Labelled photos from "Real-Time-Road-Condition-Detection-Using-Dashcam-Video", an image-classification folder in CabuleaVictorAndrei/Real-Time-Road-Condition-Detection-Using-Dashcam-Video. The possible labels are: clear, snowy, wet.

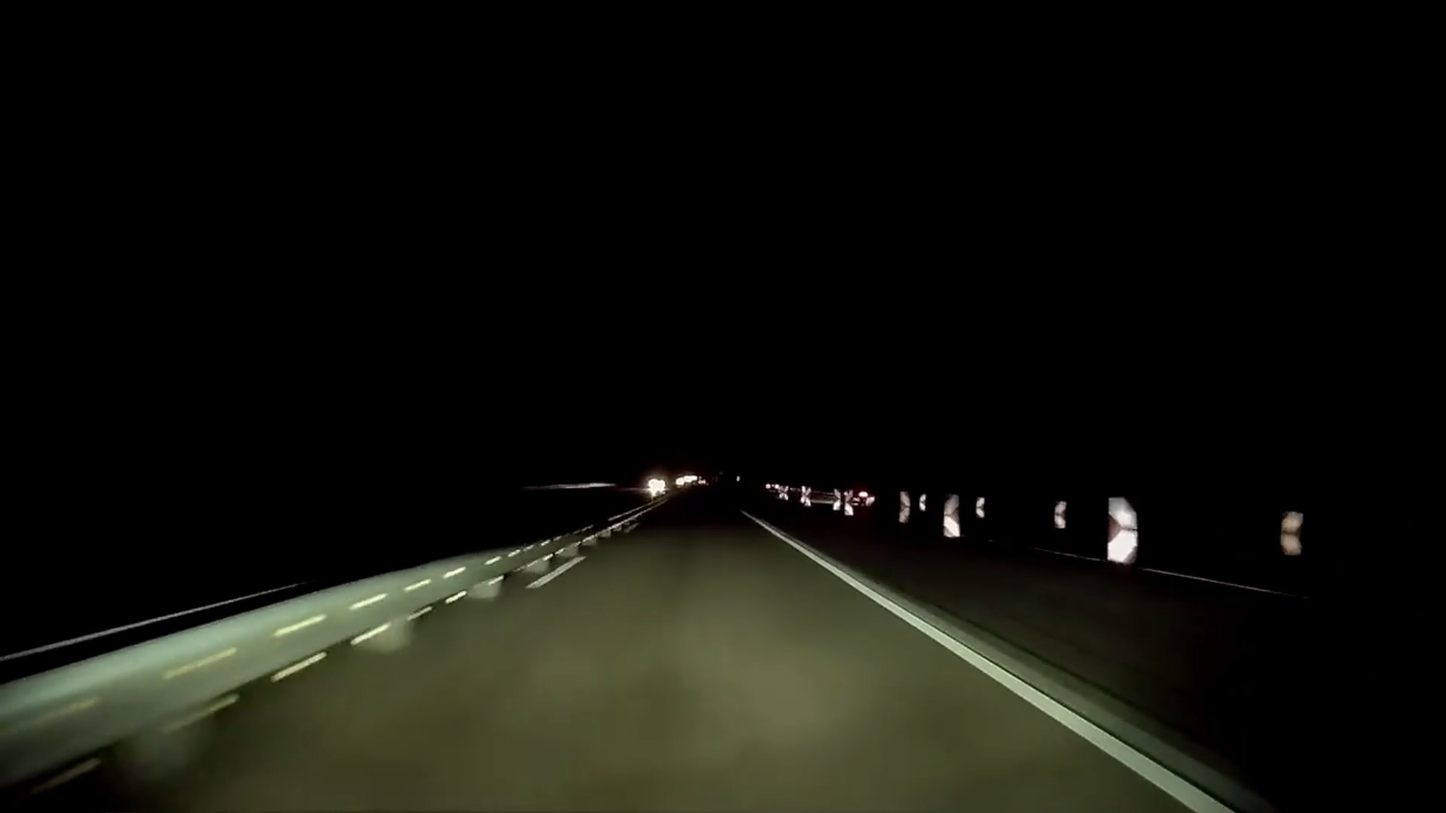
Label: clear

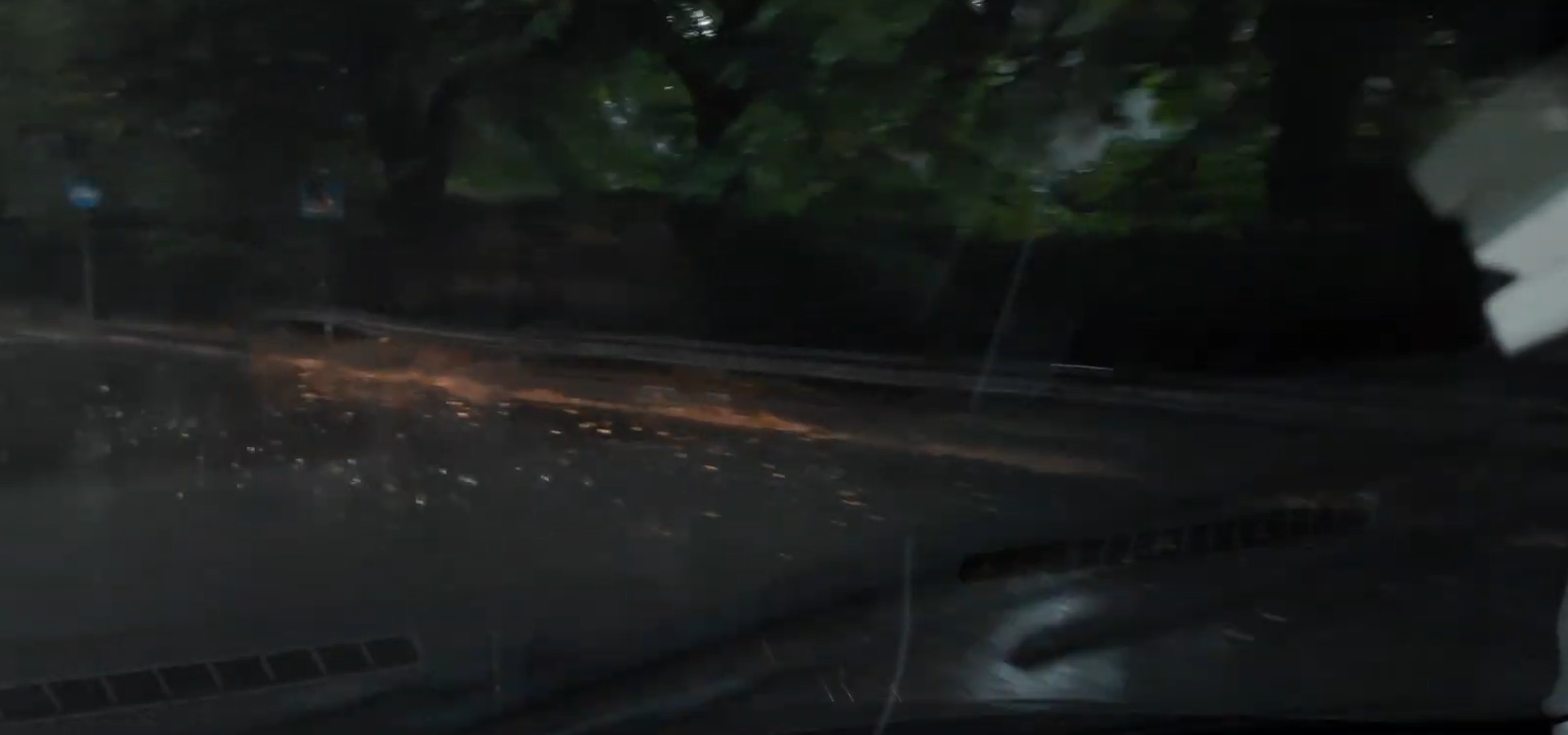
Label: wet

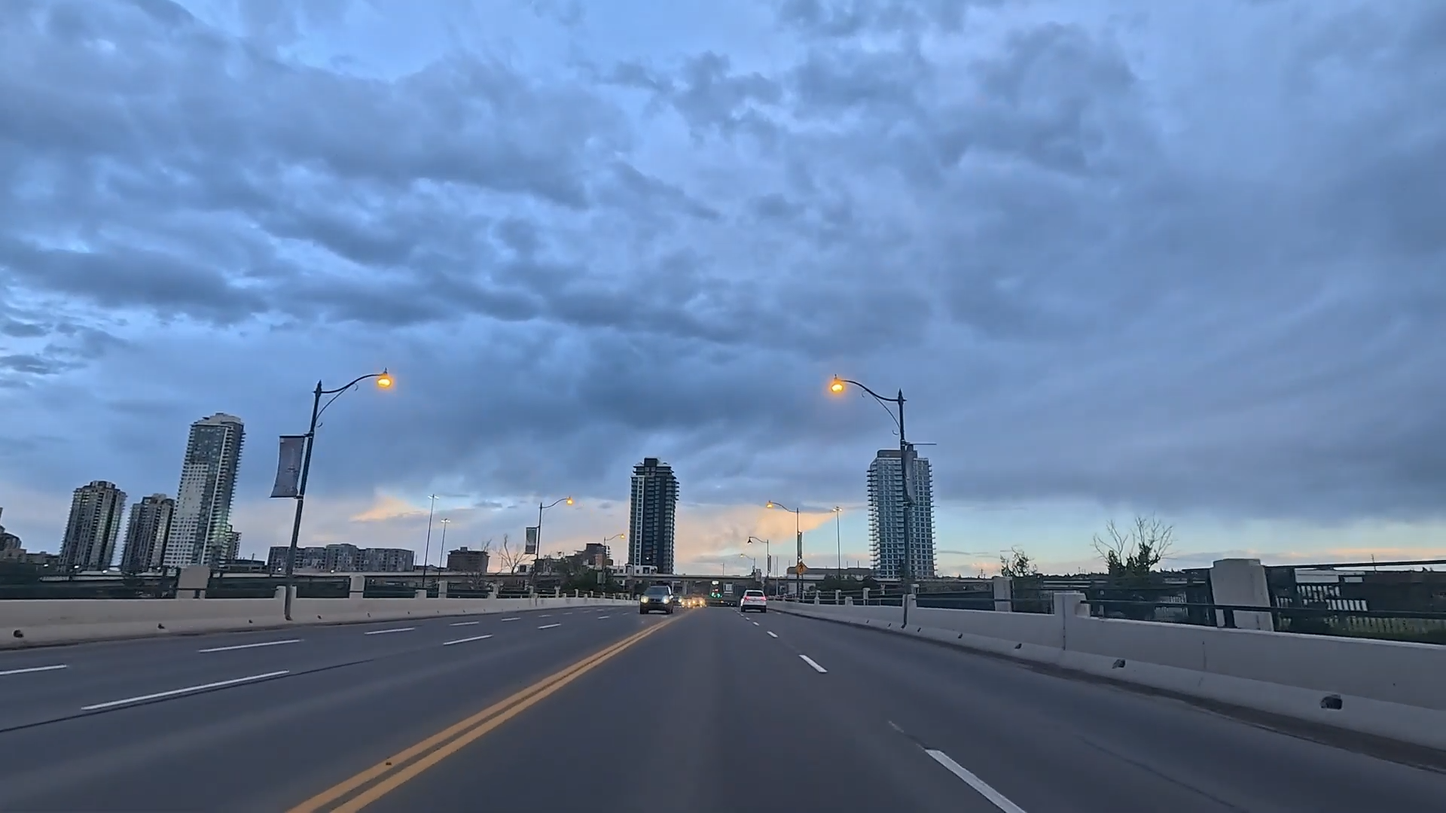
Label: clear

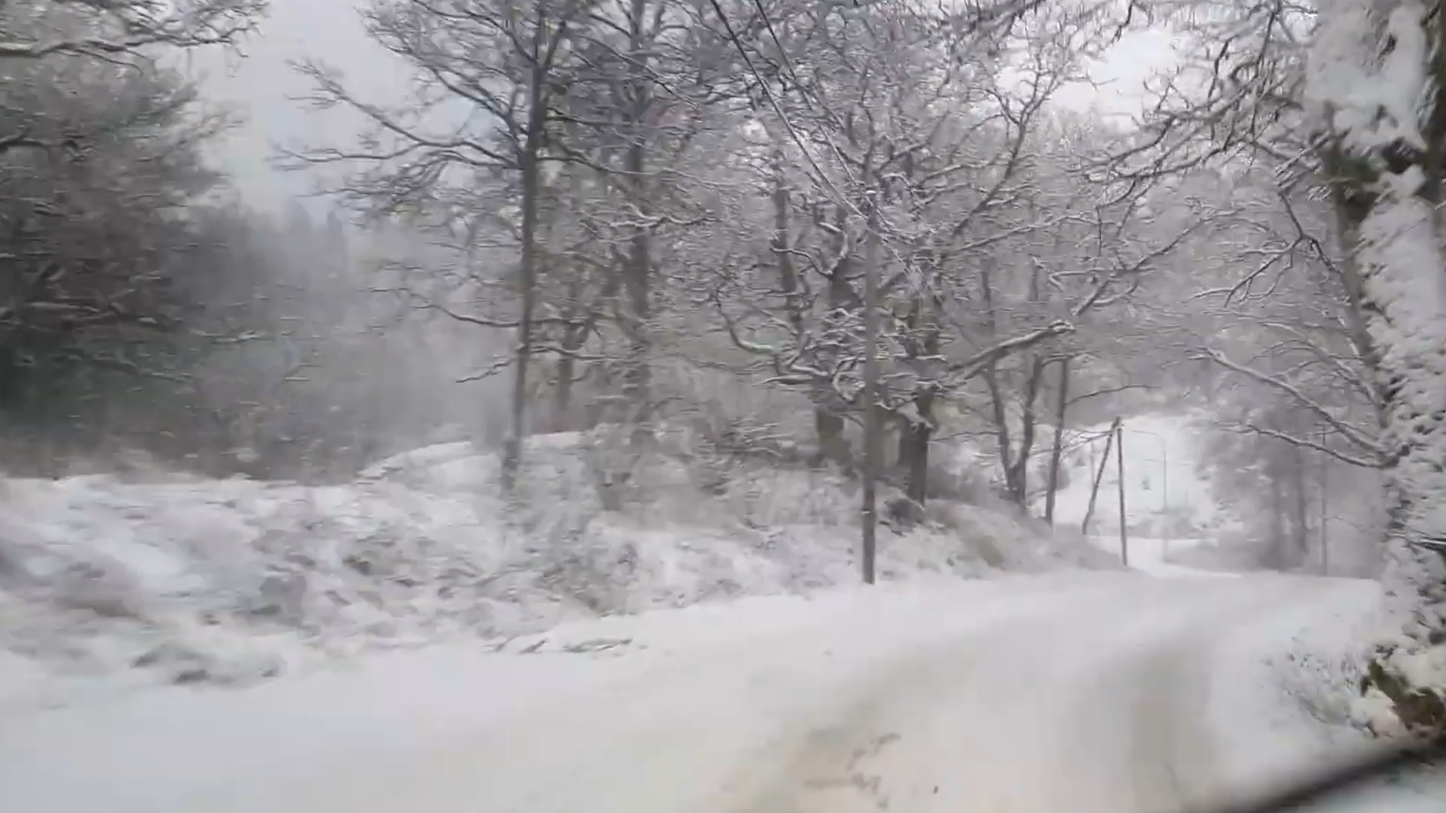
Label: snowy

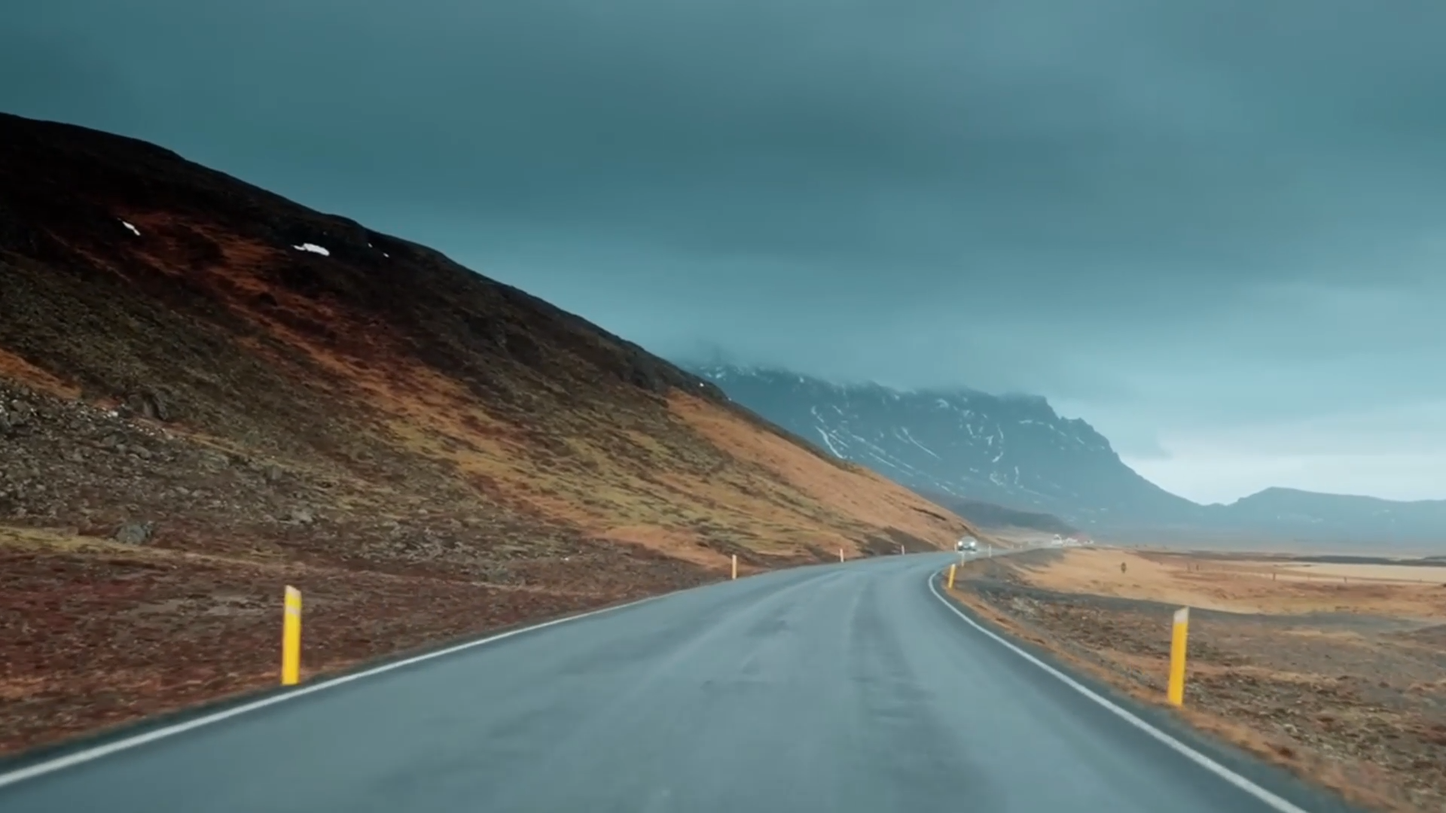
Label: wet

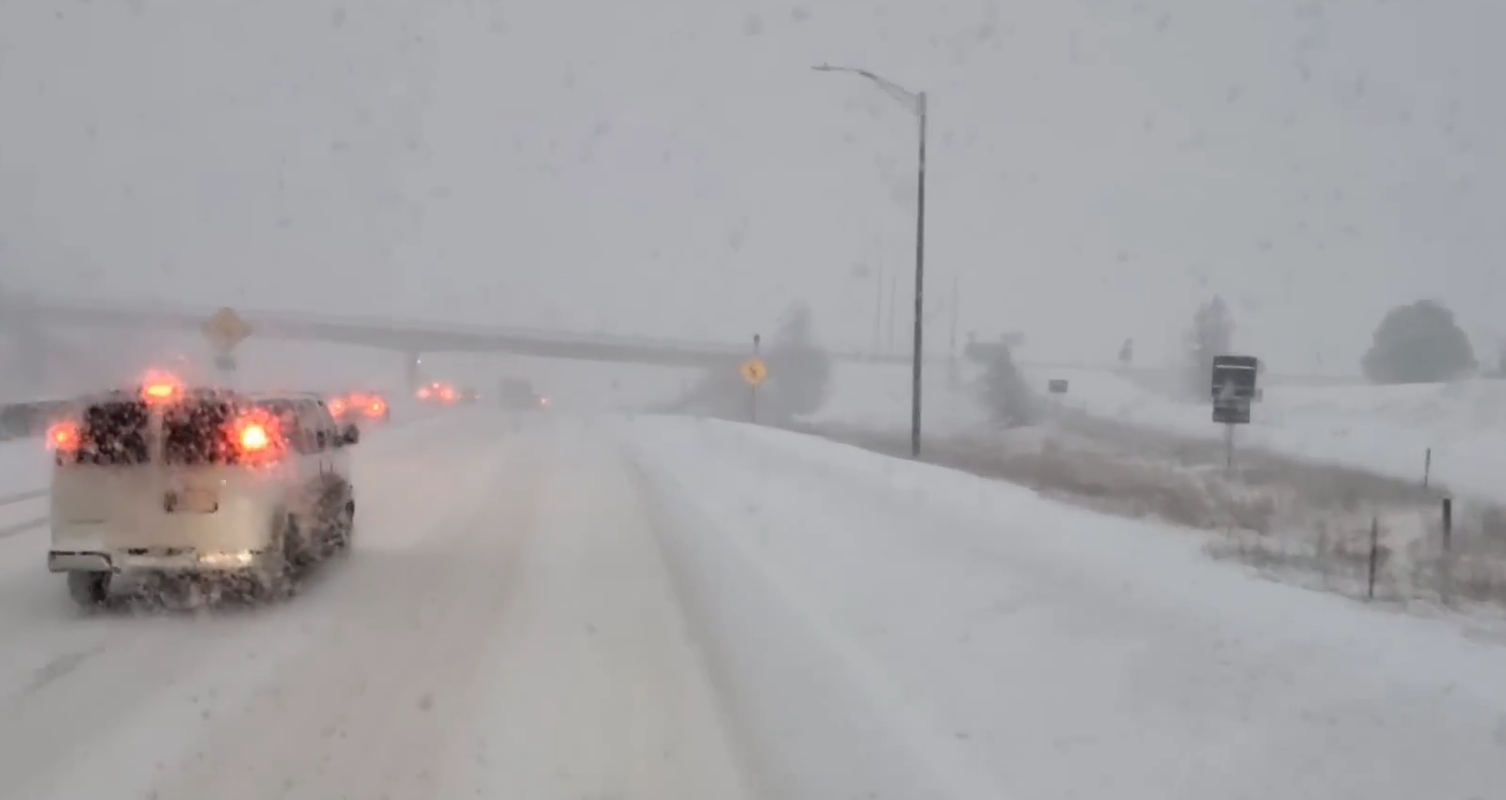
Label: snowy
